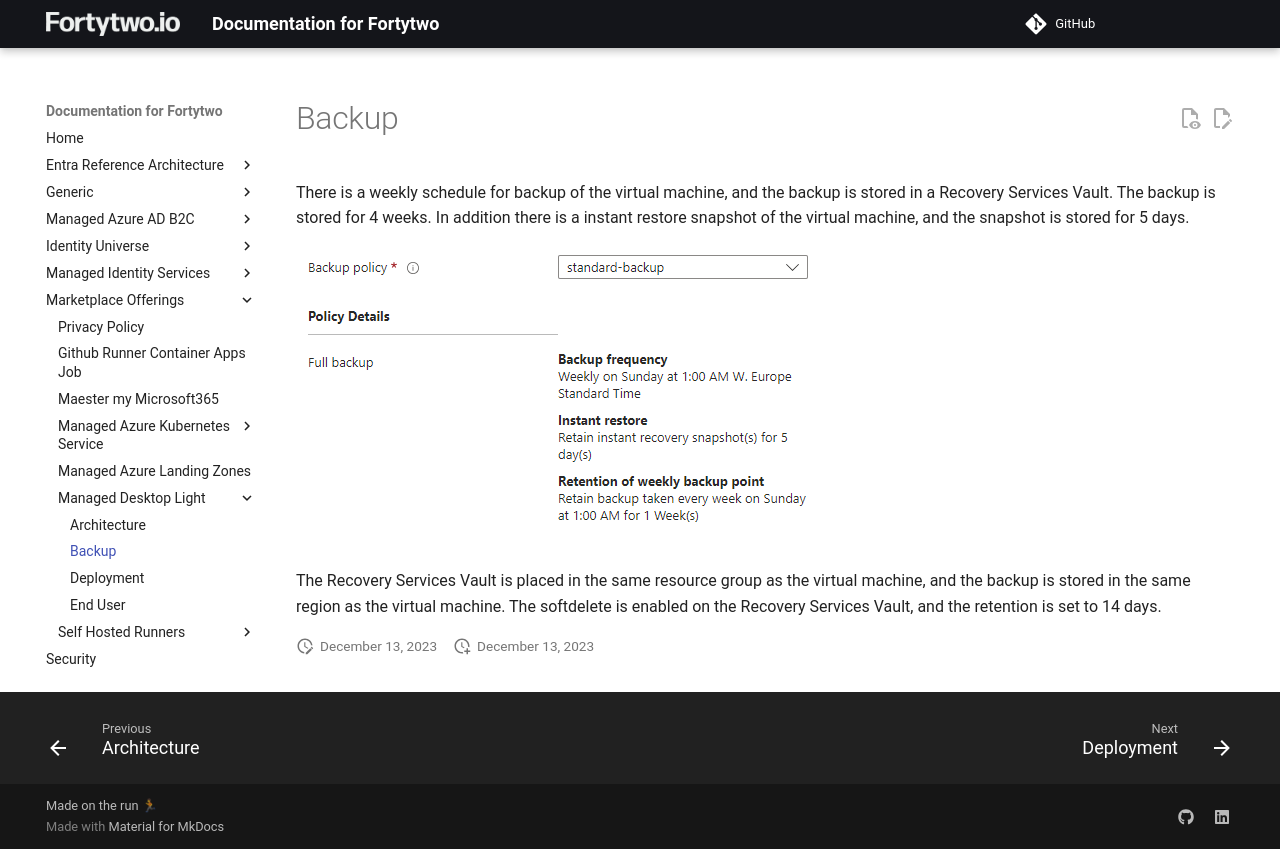

repository: fortytwoservices/public-docs.fortytwo.io · page: marketplace-offerings/managed-desktop-light/Backup/index.html · generator: mkdocs

# Backup

There is a weekly schedule for backup of the virtual machine, and the backup is stored in a Recovery Services Vault. The backup is stored for 4 weeks.
In addition there is a instant restore snapshot of the virtual machine, and the snapshot is stored for 5 days.

![Backup Policy](media/backup-policy.png "Backup policy")

The Recovery Services Vault is placed in the same resource group as the virtual machine, and the backup is stored in the same region as the virtual machine.
The softdelete is enabled on the Recovery Services Vault, and the retention is set to 14 days.
